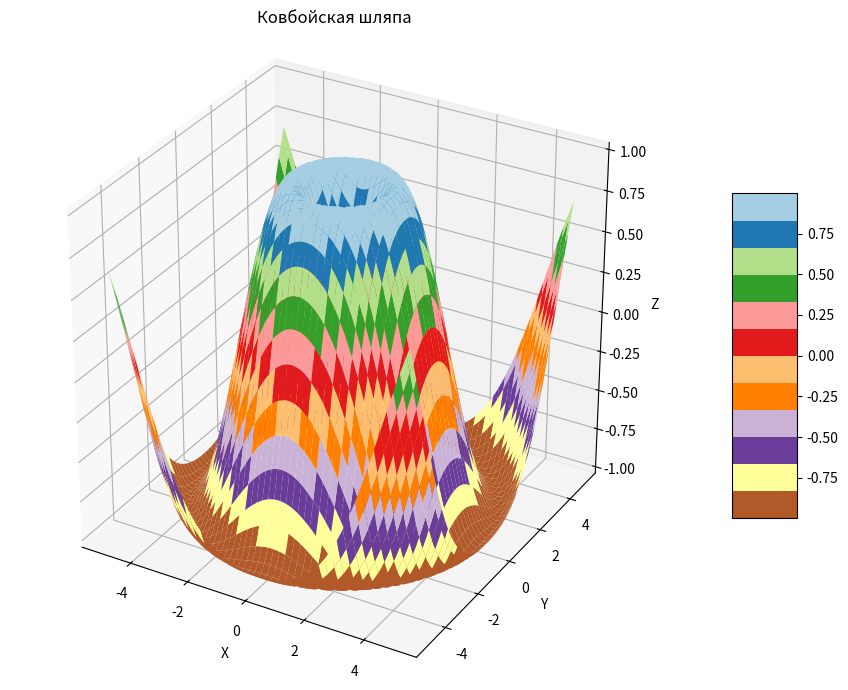

This chart was generated by the following Python code:
import numpy as np
import matplotlib.pyplot as plt
from mpl_toolkits.mplot3d import Axes3D

x = np.linspace(-5,5,100)
y = np.linspace(-5,5,100)
X,Y = np.meshgrid(x,y)
Z = np.sin(np.sqrt(X**2+Y**2))

fig = plt.figure(figsize=(15, 7))
ax = fig.add_subplot(111, projection='3d')
surf = ax.plot_surface(X, Y, Z, cmap='Paired_r')

fig.colorbar(surf, ax=ax, shrink=0.5, aspect=5)
ax.set_xlabel('X')
ax.set_ylabel('Y')
ax.set_zlabel('Z')
ax.set_title('Ковбойская шляпа')

ax.set_box_aspect([1,1,1])
plt.tight_layout()
plt.show()

